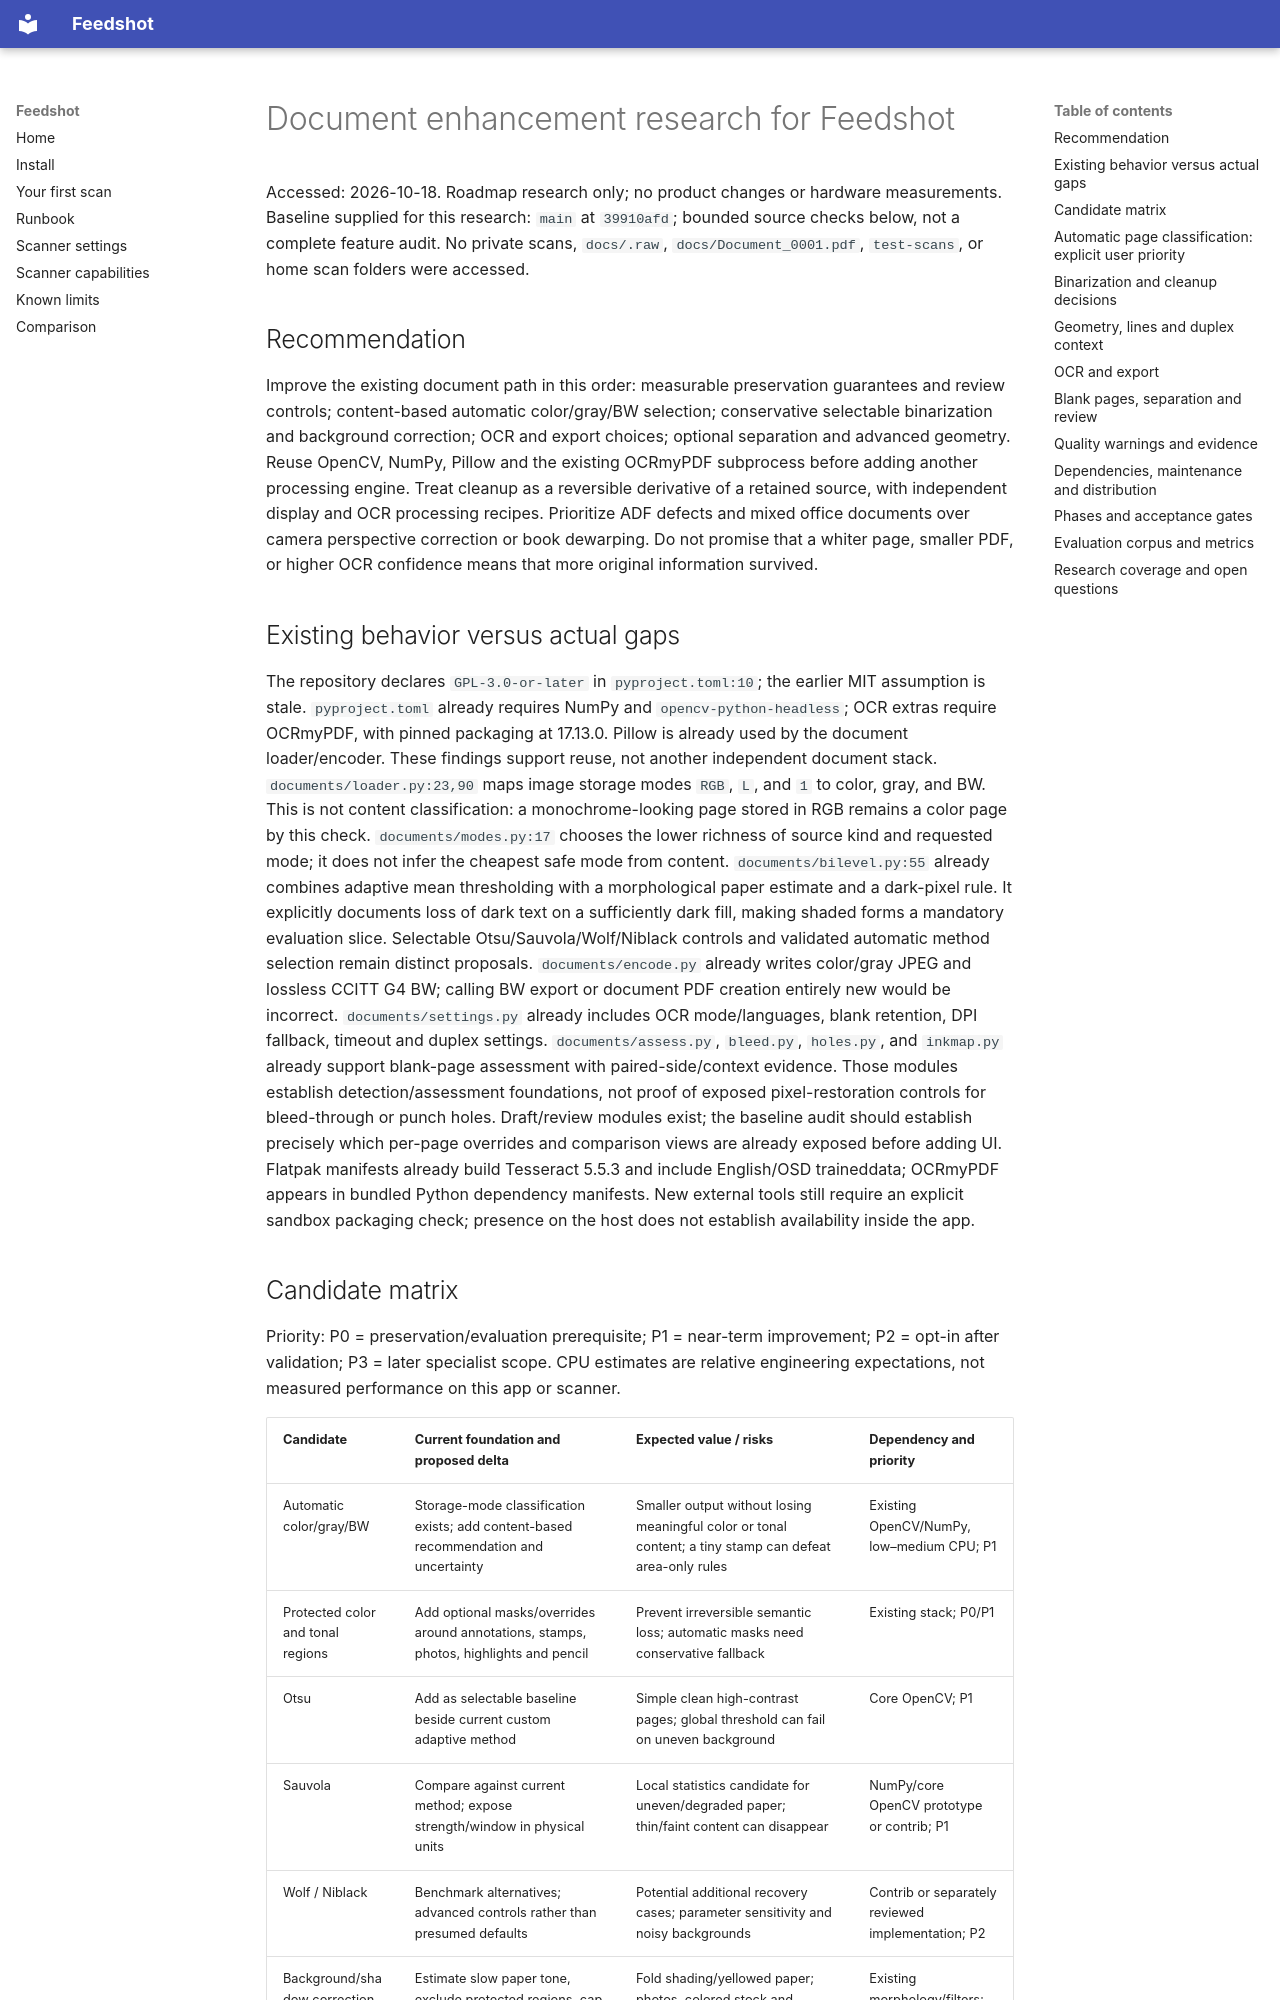

repository: bearyjd/fastfoto-linux · page: research/document-enhancements-2026-10-18/index.html · generator: mkdocs

# Document enhancement research for Feedshot

Accessed: 2026-10-18. Roadmap research only; no product changes or hardware measurements.
Baseline supplied for this research: `main` at `39910afd`; bounded source checks below, not a complete feature audit.
No private scans, `docs/.raw`, `docs/Document_0001.pdf`, `test-scans`, or home scan folders were accessed.

## Recommendation

Improve the existing document path in this order: measurable preservation guarantees and review controls; content-based automatic color/gray/BW selection; conservative selectable binarization and background correction; OCR and export choices; optional separation and advanced geometry.
Reuse OpenCV, NumPy, Pillow and the existing OCRmyPDF subprocess before adding another processing engine.
Treat cleanup as a reversible derivative of a retained source, with independent display and OCR processing recipes.
Prioritize ADF defects and mixed office documents over camera perspective correction or book dewarping.
Do not promise that a whiter page, smaller PDF, or higher OCR confidence means that more original information survived.

## Existing behavior versus actual gaps

The repository declares `GPL-3.0-or-later` in `pyproject.toml:10`; the earlier MIT assumption is stale.
`pyproject.toml` already requires NumPy and `opencv-python-headless`; OCR extras require OCRmyPDF, with pinned packaging at 17.13.0.
Pillow is already used by the document loader/encoder. These findings support reuse, not another independent document stack.
`documents/loader.py:23,90` maps image storage modes `RGB`, `L`, and `1` to color, gray, and BW.
This is not content classification: a monochrome-looking page stored in RGB remains a color page by this check.
`documents/modes.py:17` chooses the lower richness of source kind and requested mode; it does not infer the cheapest safe mode from content.
`documents/bilevel.py:55` already combines adaptive mean thresholding with a morphological paper estimate and a dark-pixel rule.
It explicitly documents loss of dark text on a sufficiently dark fill, making shaded forms a mandatory evaluation slice.
Selectable Otsu/Sauvola/Wolf/Niblack controls and validated automatic method selection remain distinct proposals.
`documents/encode.py` already writes color/gray JPEG and lossless CCITT G4 BW; calling BW export or document PDF creation entirely new would be incorrect.
`documents/settings.py` already includes OCR mode/languages, blank retention, DPI fallback, timeout and duplex settings.
`documents/assess.py`, `bleed.py`, `holes.py`, and `inkmap.py` already support blank-page assessment with paired-side/context evidence.
Those modules establish detection/assessment foundations, not proof of exposed pixel-restoration controls for bleed-through or punch holes.
Draft/review modules exist; the baseline audit should establish precisely which per-page overrides and comparison views are already exposed before adding UI.
Flatpak manifests already build Tesseract 5.5.3 and include English/OSD traineddata; OCRmyPDF appears in bundled Python dependency manifests.
New external tools still require an explicit sandbox packaging check; presence on the host does not establish availability inside the app.
